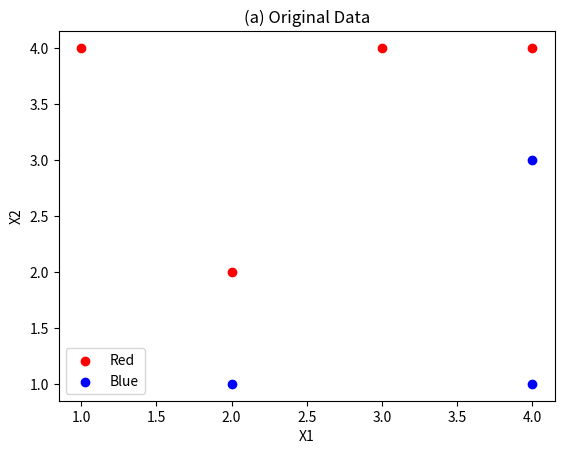
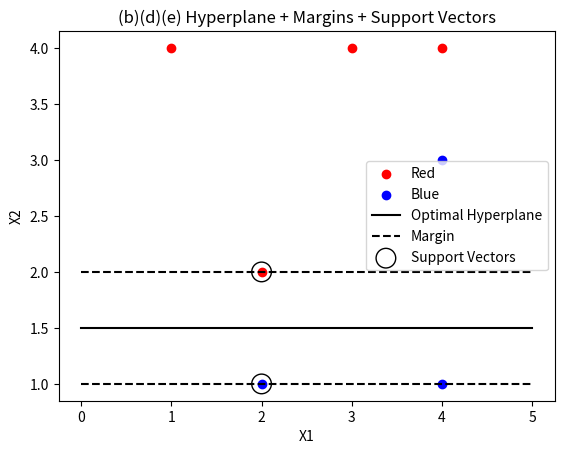
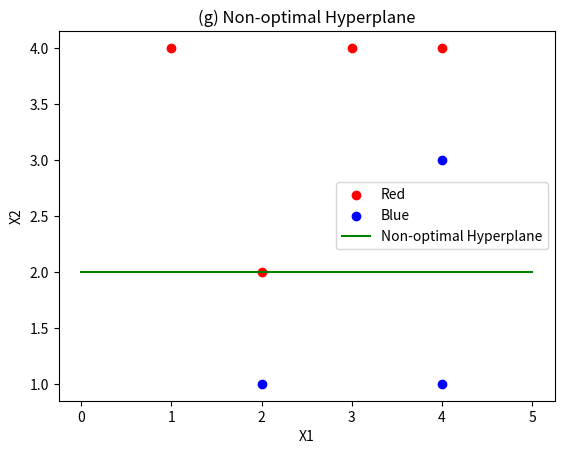
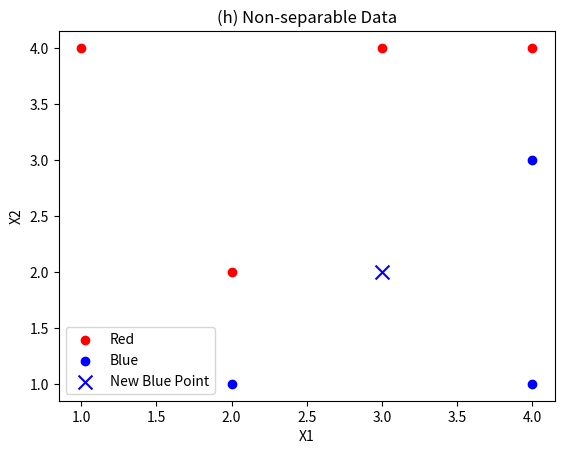

Generate these figures, in order, with matplotlib:
#!/usr/bin/python

import numpy as np
import matplotlib.pyplot as plt

X = np.array([
    [3,4],[2,2],[4,4],[1,4],   # Red
    [2,1],[4,3],[4,1]          # Blue
])

y = np.array([1,1,1,1, -1,-1,-1])


def plot_data():
    for i in range(len(X)):
        if y[i] == 1:
            plt.scatter(X[i,0], X[i,1], color='red', label='Red' if i==0 else "")
        else:
            plt.scatter(X[i,0], X[i,1], color='blue', label='Blue' if i==4 else "")

plt.figure()
plot_data()
plt.title("(a) Original Data")
plt.xlabel("X1")
plt.ylabel("X2")
plt.legend()
plt.show()

plt.figure()
plot_data()

# Optimal hyperplane: x2 = 1.5
x_vals = np.linspace(0,5,100)
plt.plot(x_vals, [1.5]*len(x_vals), 'k-', label="Optimal Hyperplane")


plt.plot(x_vals, [2]*len(x_vals), 'k--', label="Margin")
plt.plot(x_vals, [1]*len(x_vals), 'k--')


support_vectors = np.array([[2,2],[2,1]])
plt.scatter(support_vectors[:,0], support_vectors[:,1],
            s=200, facecolors='none', edgecolors='black', label="Support Vectors")

plt.title("(b)(d)(e) Hyperplane + Margins + Support Vectors")
plt.xlabel("X1")
plt.ylabel("X2")
plt.legend()
plt.show()

plt.figure()
plot_data()

plt.plot(x_vals, [2]*len(x_vals), 'g-', label="Non-optimal Hyperplane")

plt.title("(g) Non-optimal Hyperplane")
plt.xlabel("X1")
plt.ylabel("X2")
plt.legend()
plt.show()


plt.figure()
plot_data()

plt.scatter(3,2, color='blue', s=100, marker='x', label="New Blue Point")

plt.title("(h) Non-separable Data")
plt.xlabel("X1")
plt.ylabel("X2")
plt.legend()
plt.show()


print("Classification Rule:")
print("Red if X2 > 1.5")
print("Blue if X2 < 1.5")

print("\nHyperplane parameters:")
print("beta0 = -1.5, beta1 = 0, beta2 = 1")
